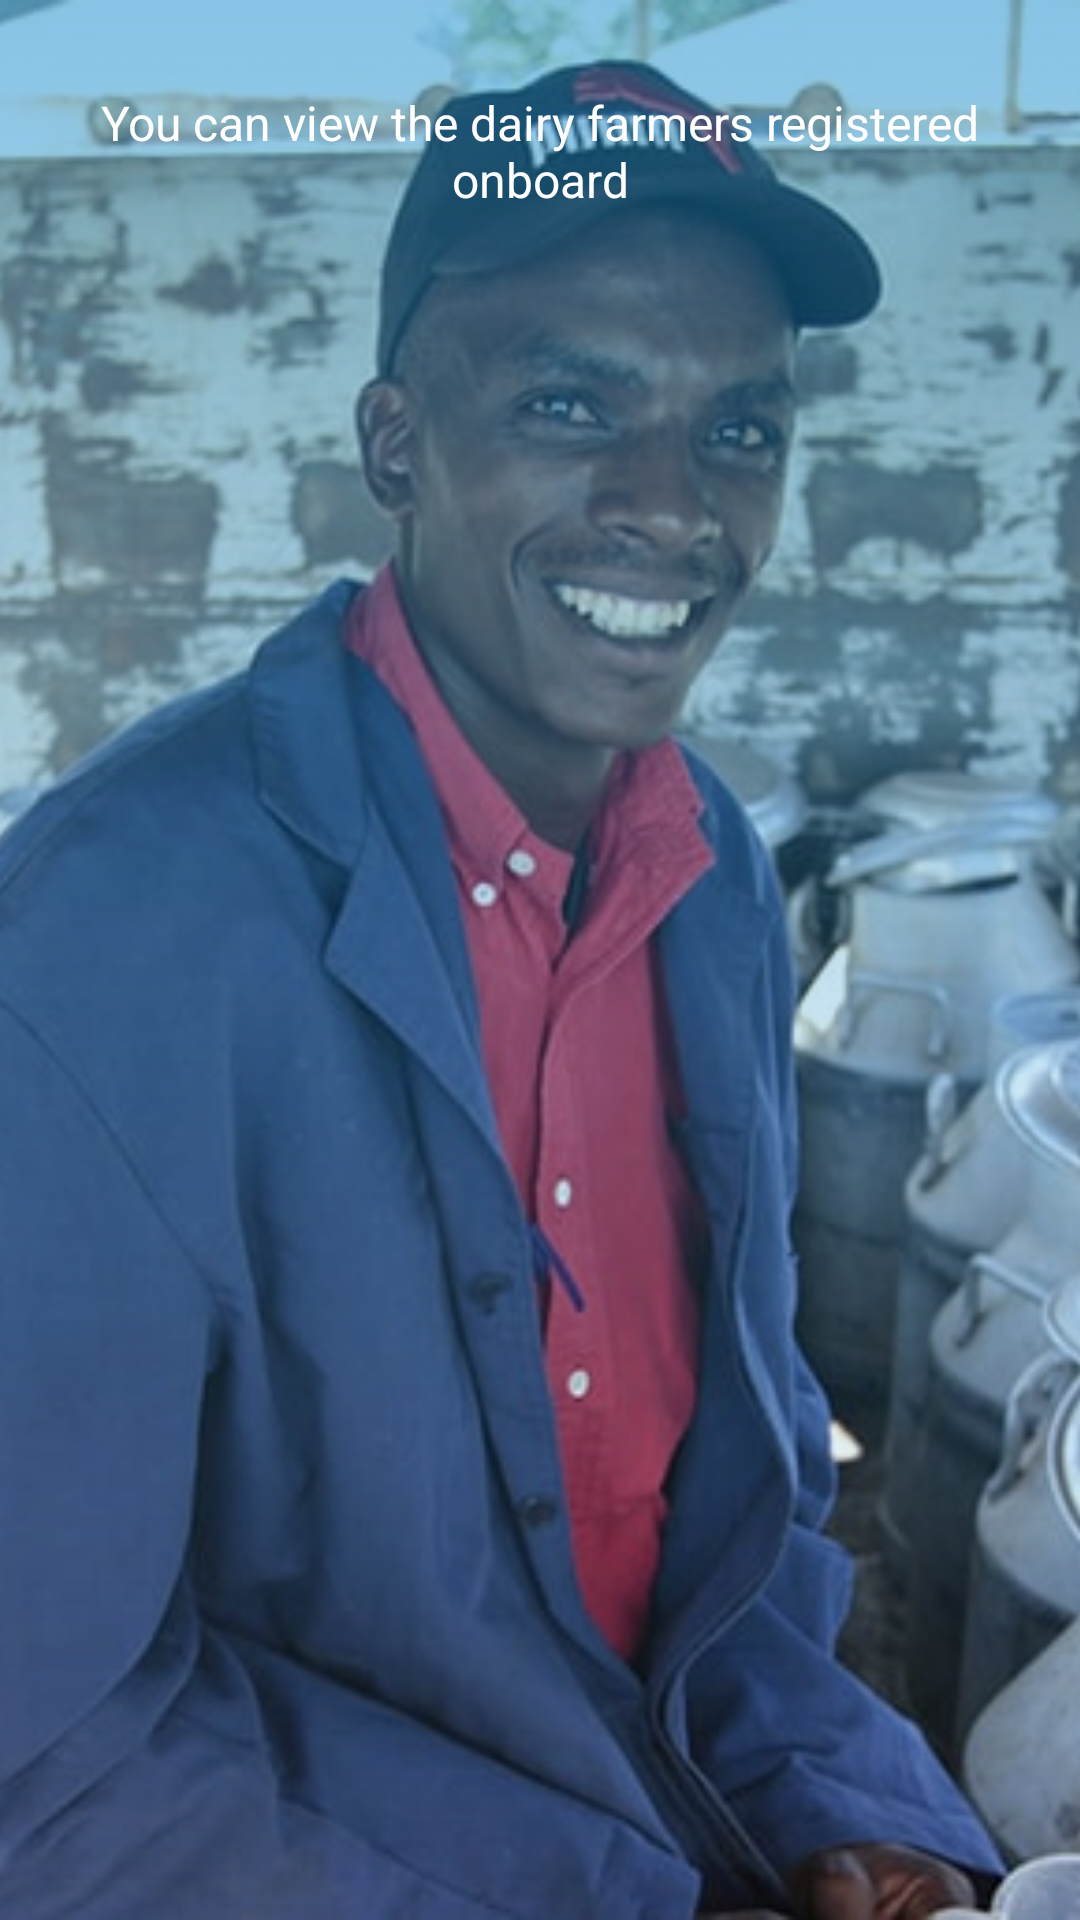

Android layout source for this screen:
<!-- AndroidManifest.xml: application theme AppTheme -->
<!-- res/layout/intro_screen2.xml -->
<?xml version="1.0" encoding="utf-8"?>
<RelativeLayout xmlns:android="http://schemas.android.com/apk/res/android"
    xmlns:app="http://schemas.android.com/apk/res-auto"
    android:layout_width="match_parent"
    android:layout_height="match_parent">

    <ImageView
        android:layout_width="match_parent"
        android:layout_height="match_parent"
        android:scaleType="centerCrop"
        android:src="@drawable/intro_1_background" />

    <View
        android:layout_width="match_parent"
        android:layout_height="match_parent"
        android:background="@drawable/intro_gradient" />

    <TextView
        android:layout_width="wrap_content"
        android:layout_height="wrap_content"
        android:layout_centerHorizontal="true"
        android:layout_marginLeft="10dp"
        android:layout_marginRight="10dp"
        android:layout_marginTop="30dp"
        android:gravity="center"
        android:text="@string/intro_2_string"
        android:textColor="@android:color/white"
        android:textSize="16sp"
        app:fontFamily="@font/gotham_rounded" />

</RelativeLayout>
<!-- resources referenced by this layout -->
<resources>
  <!-- drawable intro_1_background: jpg bitmap (drawable, 52443 bytes) -->
  <!-- drawable intro_gradient (drawable) -->
  <?xml version="1.0" encoding="utf-8"?>
  <shape xmlns:android="http://schemas.android.com/apk/res/android">
  
      <gradient
          android:angle="270"
          android:type="linear"
          android:endColor="#00007fc8"
          android:startColor="#77007fc8" />
  </shape>
  <string name="intro_2_string">You can view the dairy farmers registered onboard</string>
  <style name="AppTheme" parent="Theme.AppCompat.Light.NoActionBar">
          
          <item name="colorPrimary">@color/colorPrimary</item>
          <item name="colorPrimaryDark">@color/colorPrimaryDark</item>
          <item name="colorAccent">@color/colorAccent</item>
      </style>
  <color name="colorPrimary">#84BD00</color>
  <color name="colorPrimaryDark">#84BD00</color>
  <color name="colorAccent">#002D72</color>
</resources>
